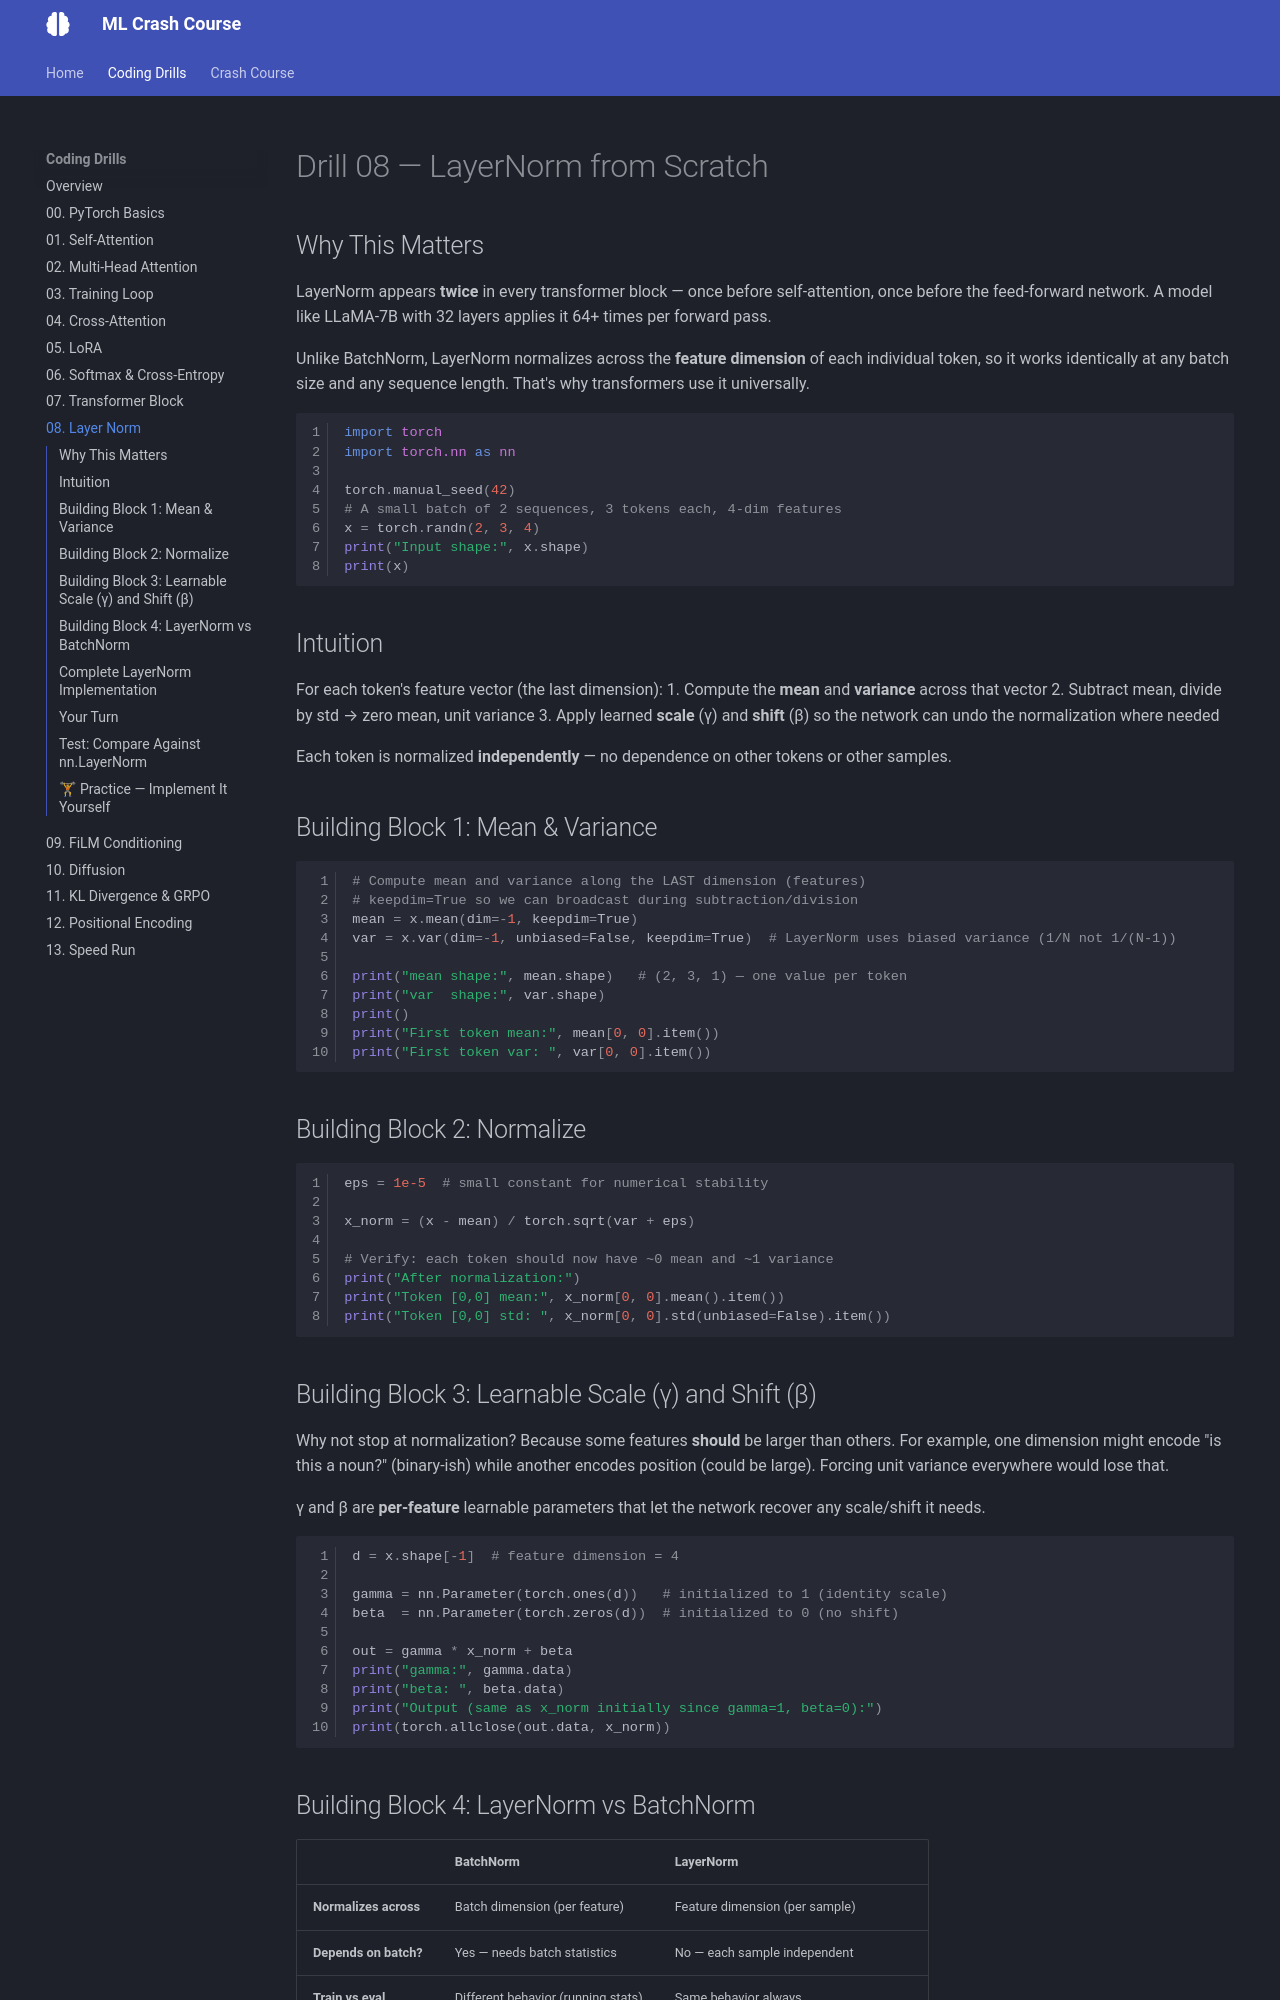

repository: bryercowan/ml-drills · page: drills/08-layer-norm/index.html · generator: mkdocs

# Drill 08 — LayerNorm from Scratch

## Why This Matters

LayerNorm appears **twice** in every transformer block — once before self-attention,
once before the feed-forward network. Your Qwen3-VL backbone applies it dozens of times
per forward pass.

Unlike BatchNorm, LayerNorm normalizes across the **feature dimension** of each individual
token, so it works identically at any batch size and any sequence length. That's why
transformers use it universally.

```python
import torch
import torch.nn as nn

torch.manual_seed(42)
# A small batch of 2 sequences, 3 tokens each, 4-dim features
x = torch.randn(2, 3, 4)
print("Input shape:", x.shape)
print(x)
```

## Intuition

For each token's feature vector (the last dimension):
1. Compute the **mean** and **variance** across that vector
2. Subtract mean, divide by std → zero mean, unit variance
3. Apply learned **scale** (γ) and **shift** (β) so the network can undo the normalization where needed

Each token is normalized **independently** — no dependence on other tokens or other samples.

## Building Block 1: Mean & Variance

```python
# Compute mean and variance along the LAST dimension (features)
# keepdim=True so we can broadcast during subtraction/division
mean = x.mean(dim=-1, keepdim=True)
var = x.var(dim=-1, unbiased=False, keepdim=True)  # LayerNorm uses biased variance (1/N not 1/(N-1))

print("mean shape:", mean.shape)   # (2, 3, 1) — one value per token
print("var  shape:", var.shape)
print()
print("First token mean:", mean[0, 0].item())
print("First token var: ", var[0, 0].item())
```

## Building Block 2: Normalize

```python
eps = 1e-5  # small constant for numerical stability

x_norm = (x - mean) / torch.sqrt(var + eps)

# Verify: each token should now have ~0 mean and ~1 variance
print("After normalization:")
print("Token [0,0] mean:", x_norm[0, 0].mean().item())
print("Token [0,0] std: ", x_norm[0, 0].std(unbiased=False).item())
```

## Building Block 3: Learnable Scale (γ) and Shift (β)

Why not stop at normalization? Because some features **should** be larger than others.
For example, one dimension might encode "is this a noun?" (binary-ish) while another
encodes position (could be large). Forcing unit variance everywhere would lose that.

γ and β are **per-feature** learnable parameters that let the network recover any
scale/shift it needs.

```python
d = x.shape[-1]  # feature dimension = 4

gamma = nn.Parameter(torch.ones(d))   # initialized to 1 (identity scale)
beta  = nn.Parameter(torch.zeros(d))  # initialized to 0 (no shift)

out = gamma * x_norm + beta
print("gamma:", gamma.data)
print("beta: ", beta.data)
print("Output (same as x_norm initially since gamma=1, beta=0):")
print(torch.allclose(out.data, x_norm))
```
